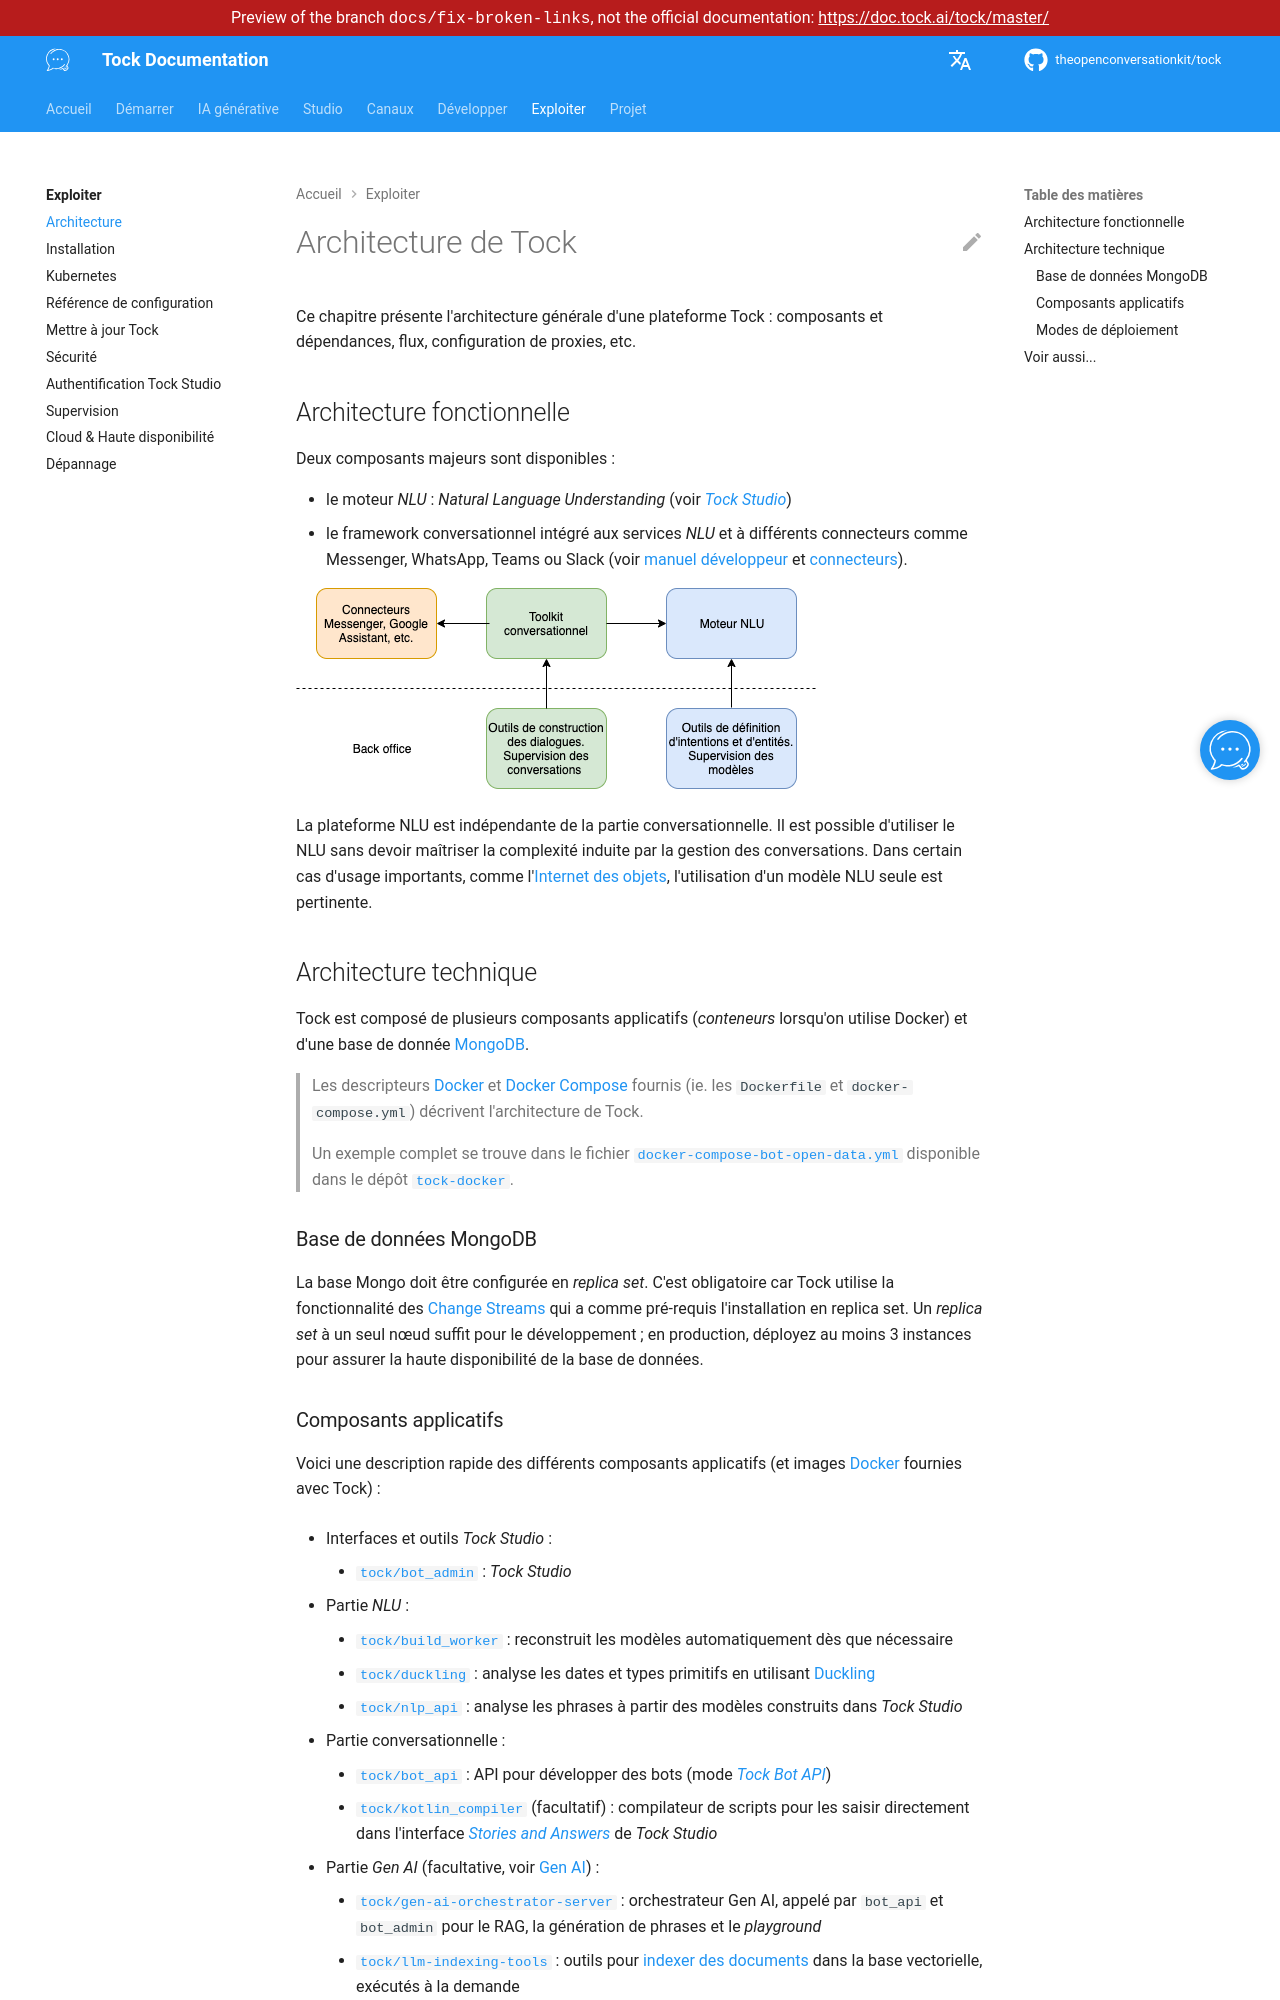

repository: theopenconversationkit/tock · page: preview/docs-fix-broken-links/fr/operate/architecture.html · generator: mkdocs

---
title: Architecture
description: "L'architecture d'une plateforme Tock : composants, dépendances, flux et configuration des proxys."
---

# Architecture de Tock

Ce chapitre présente l'architecture générale d'une plateforme Tock : composants et dépendances,
flux, configuration de proxies, etc.

## Architecture fonctionnelle

Deux composants majeurs sont disponibles :

* le moteur _NLU_ : _Natural Language Understanding_ (voir [_Tock Studio_](../studio/index.md))
* le framework conversationnel intégré aux services _NLU_ et à différents connecteurs comme 
 Messenger, WhatsApp, Teams ou Slack (voir [manuel développeur](../develop/index.md) et [connecteurs](../channels/index.md)).

![Les différentes composantes de Tock](../../img/tock.png "Les différentes composantes de Tock")
 
La plateforme NLU est indépendante de la partie conversationnelle. Il est possible d'utiliser le NLU sans devoir 
maîtriser la complexité induite par la gestion des conversations. Dans certain cas d'usage importants, comme l'[Internet des objets](https://fr.wikipedia.org/wiki/Internet_des_objets), 
l'utilisation d'un modèle NLU seule est pertinente.

## Architecture technique

Tock est composé de plusieurs composants applicatifs (_conteneurs_ lorsqu'on utilise Docker) 
et d'une base de donnée [MongoDB](https://www.mongodb.com).

> Les descripteurs [Docker](https://www.docker.com/) et [Docker Compose](https://docs.docker.com/compose/) fournis 
(ie. les `Dockerfile` et `docker-compose.yml`) décrivent l'architecture de Tock.
>
> Un exemple complet se trouve dans le fichier [`docker-compose-bot-open-data.yml`](https://github.com/theopenconversationkit/tock-docker/blob/master/docker-compose-bot-open-data.yml) 
> disponible dans le dépôt [`tock-docker`](https://github.com/theopenconversationkit/tock-docker). 


### Base de données MongoDB

La base Mongo doit être configurée en _replica set_.
C'est obligatoire car Tock utilise la fonctionnalité des [Change Streams](https://docs.mongodb.com/manual/changeStreams/)
qui a comme pré-requis l'installation en replica set.
Un _replica set_ à un seul nœud suffit pour le développement ; en production, déployez au moins 3 instances
pour assurer la haute disponibilité de la base de données.
